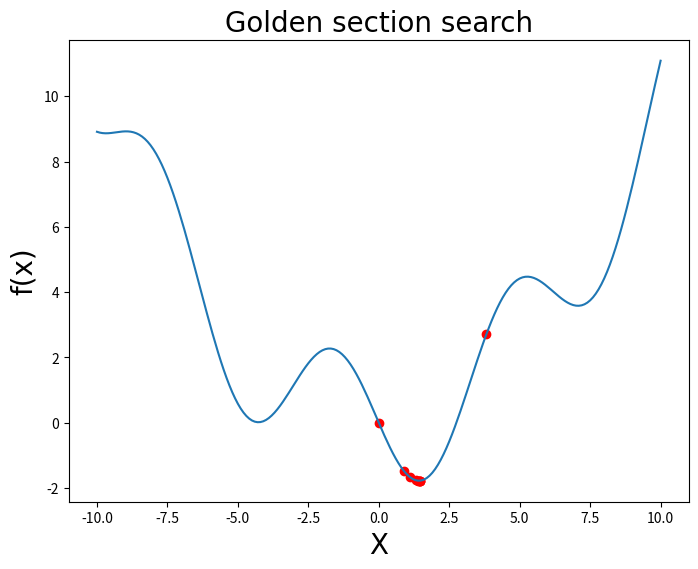
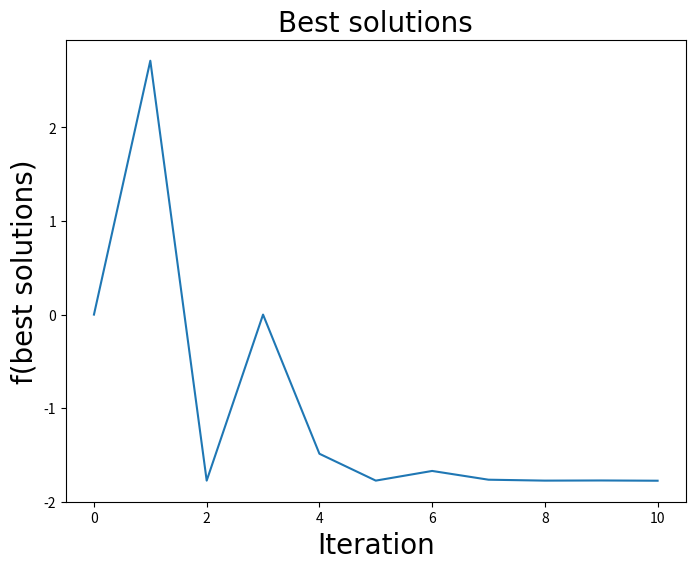

Write Python code to recreate these figures, in order.
import numpy as np
import matplotlib.pyplot as plt

def Golden_Section_Search(f, xL, xU, num_iter, plotting_step = 0.1, plot_function=True, plot_best_sols=True):
    """
    f:          univariate function to be minimized.
    xL:         The beginning of the search interval.
    xU:         End of search interval.
    num_iter:   Number of search iteration

    returns an interval in which the minimizer lies
    """
    if plot_function:
        X = np.arange(xL,xU+plotting_step,plotting_step)
        plt.figure(figsize = (8,6), dpi = 100)
        plt.plot(X,list(map(f,X)))
        plt.title('Golden section search',fontname = 'Times New Roman', size = 20)
        plt.xlabel('X', size = 20, fontname = 'Times New Roman')
        plt.ylabel('f(x)', size = 20, fontname = 'Times New Roman')
    
    phi = (5**0.5 + 1)/2

    Sols = []
    Sols.append((xL+xU)/2)
    for i in range(num_iter):
        d = (phi - 1)*(xU - xL)
        
        # always => xL < x2 < x1 < xU
        x1 = xL + d
        x2 = xU - d
        
        fx1, fx2 = f(x1), f(x2)
        
        if fx1 < fx2:
            # the answer is not less than x2 for sure so xL = x2
            xL = x2
        else:
            # fx1 > fx2 which means that the answer is not greater that x1 so xU = x1
            xU = x1
        if plot_function:
            xAVG = (xL+xU)/2
            plt.scatter([xAVG],[f(xAVG)], c = 'r')
        
        Sols.append((xL+xU)/2)

    if plot_best_sols:
        plt.figure(figsize = (8,6), dpi = 100)
        plt.plot(list(range(0,len(Sols))),list(map(f,Sols)))
        plt.title('Best solutions',fontname = 'Times New Roman', size = 20)
        plt.xlabel('Iteration', size = 20, fontname = 'Times New Roman')
        plt.ylabel('f(best solutions)', size = 20, fontname = 'Times New Roman')

    return (x1+x2)/2, f((x1+x2)/2)

#f = lambda x: x**4 - 14*x**3 + 60*x**2 - 70*x # over [0,2]
#f = lambda x: x**5 - 3*x**4 + 5               # over [0,4]
#f = lambda x: x**4 - x
#f = lambda x: max(-x**3,x**2-150)
f = lambda x: 0.1 * x**2 - 2 * np.sin(x)

xL = -10
xU = 10
num_iter = 10
Minimizer, Minimum = Golden_Section_Search(f, xL, xU, num_iter)

print(f'Minimizer = {round(Minimizer,3)}, Minimum = {round(Minimum,3)}')